Run: headless pygame with SDL's dummy video driver; simulated clock (each Clock.tick advances the game by its frame time, no real sleeping); random seed 0; keys injected as events and as key.get_pressed() state; no mouse input.
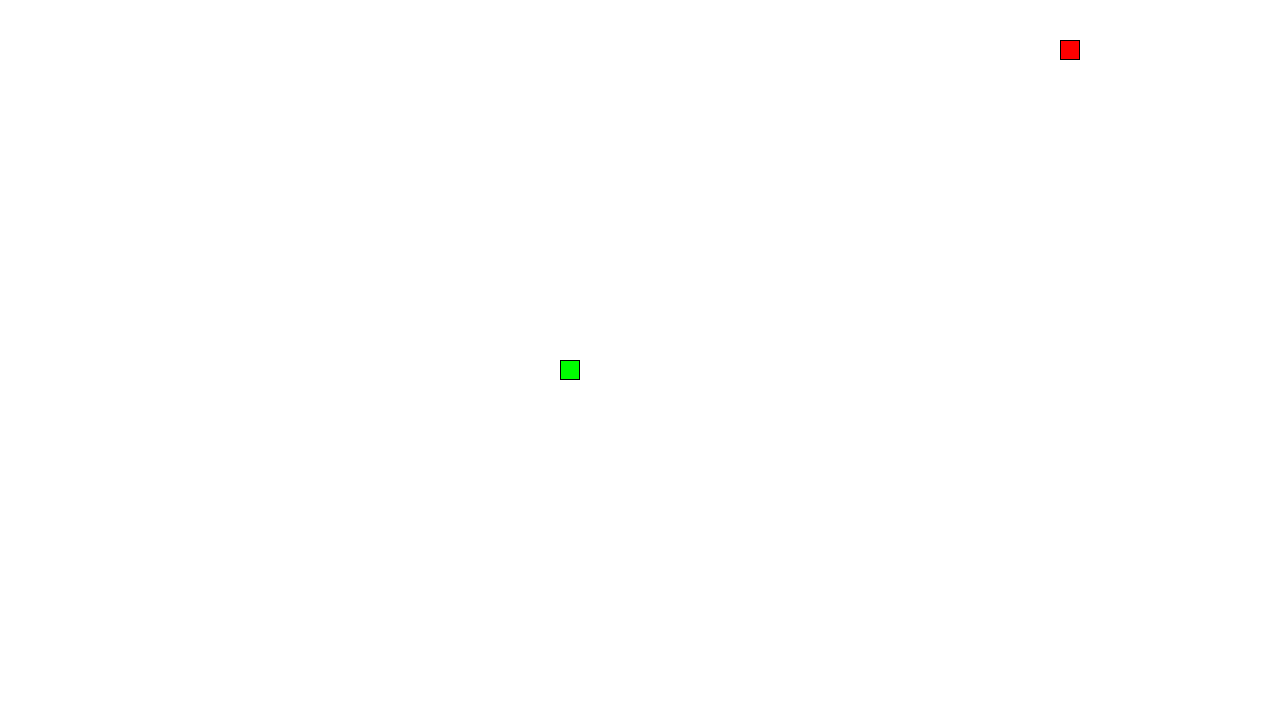
Frame 1 of 4 · flips 1–60 · no input
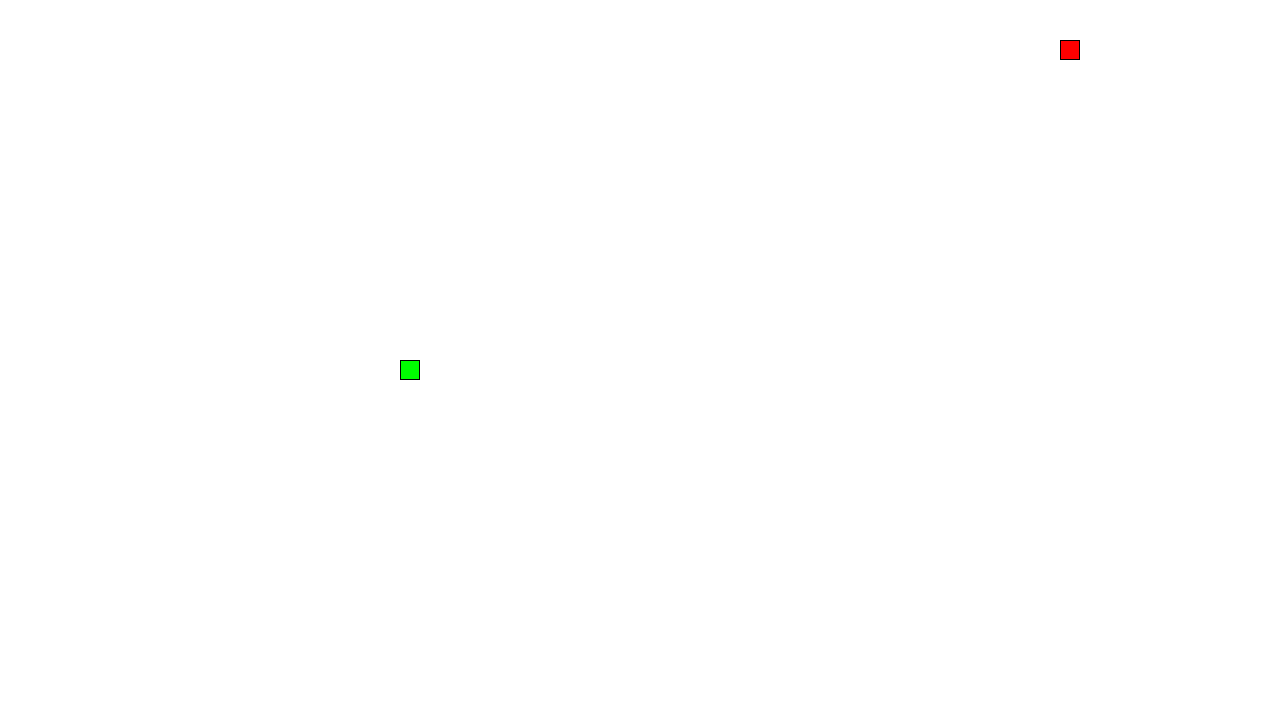
Frame 2 of 4 · flips 61–180 · tapped SPACE, RETURN · held RIGHT (→), D
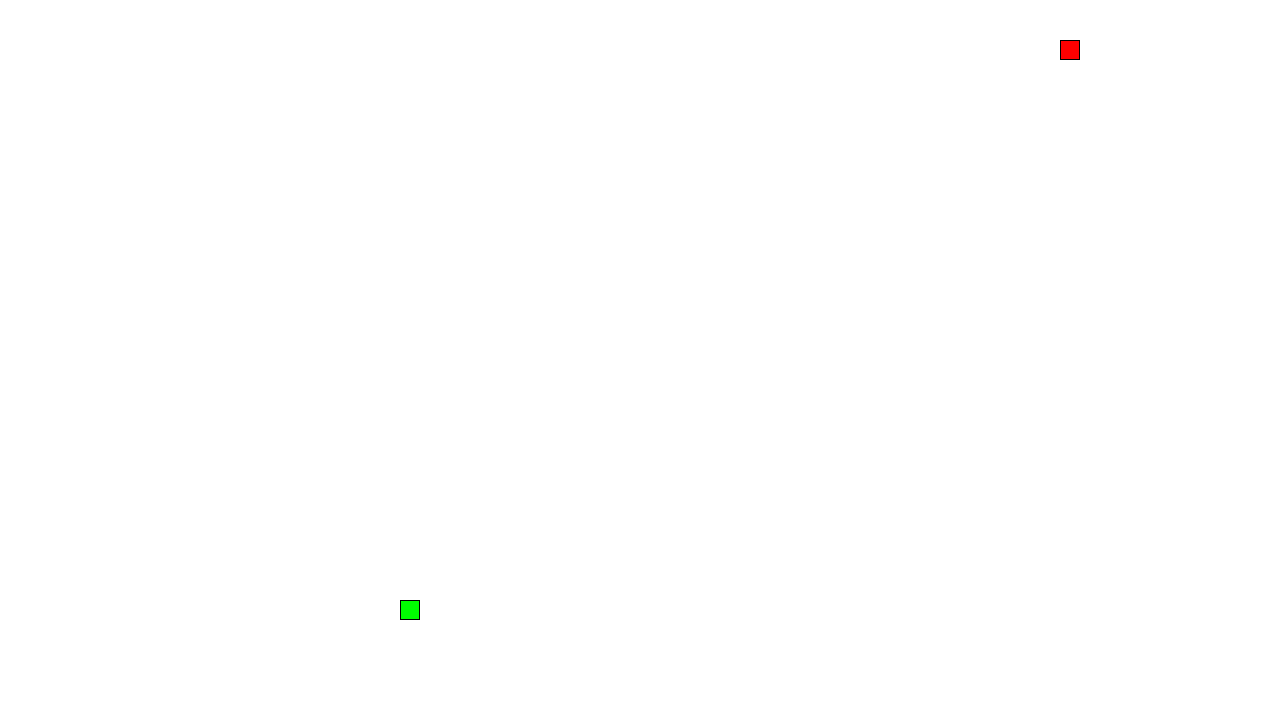
Frame 3 of 4 · flips 181–300 · held DOWN (↓), S
Frame 4 of 4 · flips 301–420 · held LEFT (←), A, UP (↑), W · screen same as frame 2, image omitted

The pygame program that drew these frames:

import pygame
import random

pygame.init()

WIDTH, HEIGHT = 1280, 720
GRID_SIZE = 20
GRID_WIDTH = WIDTH // GRID_SIZE
GRID_HEIGHT = HEIGHT // GRID_SIZE
FPS = 10

WHITE = (255, 255, 255)
BLACK = (0, 0, 0)
GREEN = (0, 255, 0)
RED = (255, 0, 0)

class Snake:
    def __init__(self):
        self.length = 1
        self.positions = [((WIDTH / 2), (HEIGHT / 2))]
        self.direction = random.choice([UP, DOWN, LEFT, RIGHT])
        self.color = GREEN

    def get_head_position(self):
        return self.positions[0]

    def turn(self, point):
        if self.length > 1 and (point[0] * -1, point[1] * -1) == self.direction:
            return
        else:
            self.direction = point

    def move(self):
        cur = self.get_head_position()
        x, y = self.direction
        new = (((cur[0] + (x * GRID_SIZE)) % WIDTH), (cur[1] + (y * GRID_SIZE)) % HEIGHT)
        if len(self.positions) > 2 and new in self.positions[2:]:
            self.reset()
        else:
            self.positions.insert(0, new)
            if len(self.positions) > self.length:
                self.positions.pop()

    def reset(self):
        self.length = 1
        self.positions = [((WIDTH / 2), (HEIGHT / 2))]
        self.direction = random.choice([UP, DOWN, LEFT, RIGHT])

    def draw(self, surface):
        for p in self.positions:
            r = pygame.Rect((p[0], p[1]), (GRID_SIZE, GRID_SIZE))
            pygame.draw.rect(surface, self.color, r)
            pygame.draw.rect(surface, BLACK, r, 1)

    def handle_keys(self):
        for event in pygame.event.get():
            if event.type == pygame.QUIT:
                pygame.quit()
            elif event.type == pygame.KEYDOWN:
                if event.key == pygame.K_UP:
                    self.turn(UP)
                elif event.key == pygame.K_DOWN:
                    self.turn(DOWN)
                elif event.key == pygame.K_LEFT:
                    self.turn(LEFT)
                elif event.key == pygame.K_RIGHT:
                    self.turn(RIGHT)

class Apple:
    def __init__(self):
        self.position = (0, 0)
        self.color = RED
        self.randomize_position()

    def randomize_position(self):
        self.position = (random.randint(0, GRID_WIDTH - 1) * GRID_SIZE, random.randint(0, GRID_HEIGHT - 1) * GRID_SIZE)

    def draw(self, surface):
        r = pygame.Rect((self.position[0], self.position[1]), (GRID_SIZE, GRID_SIZE))
        pygame.draw.rect(surface, self.color, r)
        pygame.draw.rect(surface, BLACK, r, 1)

UP = (0, -1)
DOWN = (0, 1)
LEFT = (-1, 0)
RIGHT = (1, 0)

def main():
    window = pygame.display.set_mode((WIDTH, HEIGHT))
    pygame.display.set_caption("Snake Game")
    clock = pygame.time.Clock()

    snake = Snake()
    apple = Apple()

    while True:
        window.fill(WHITE)
        snake.handle_keys()
        snake.move()

        if snake.get_head_position() == apple.position:
            snake.length += 1
            apple.randomize_position()

        snake.draw(window)
        apple.draw(window)
        pygame.display.update()
        clock.tick(FPS)

if __name__ == "__main__":
    main()
